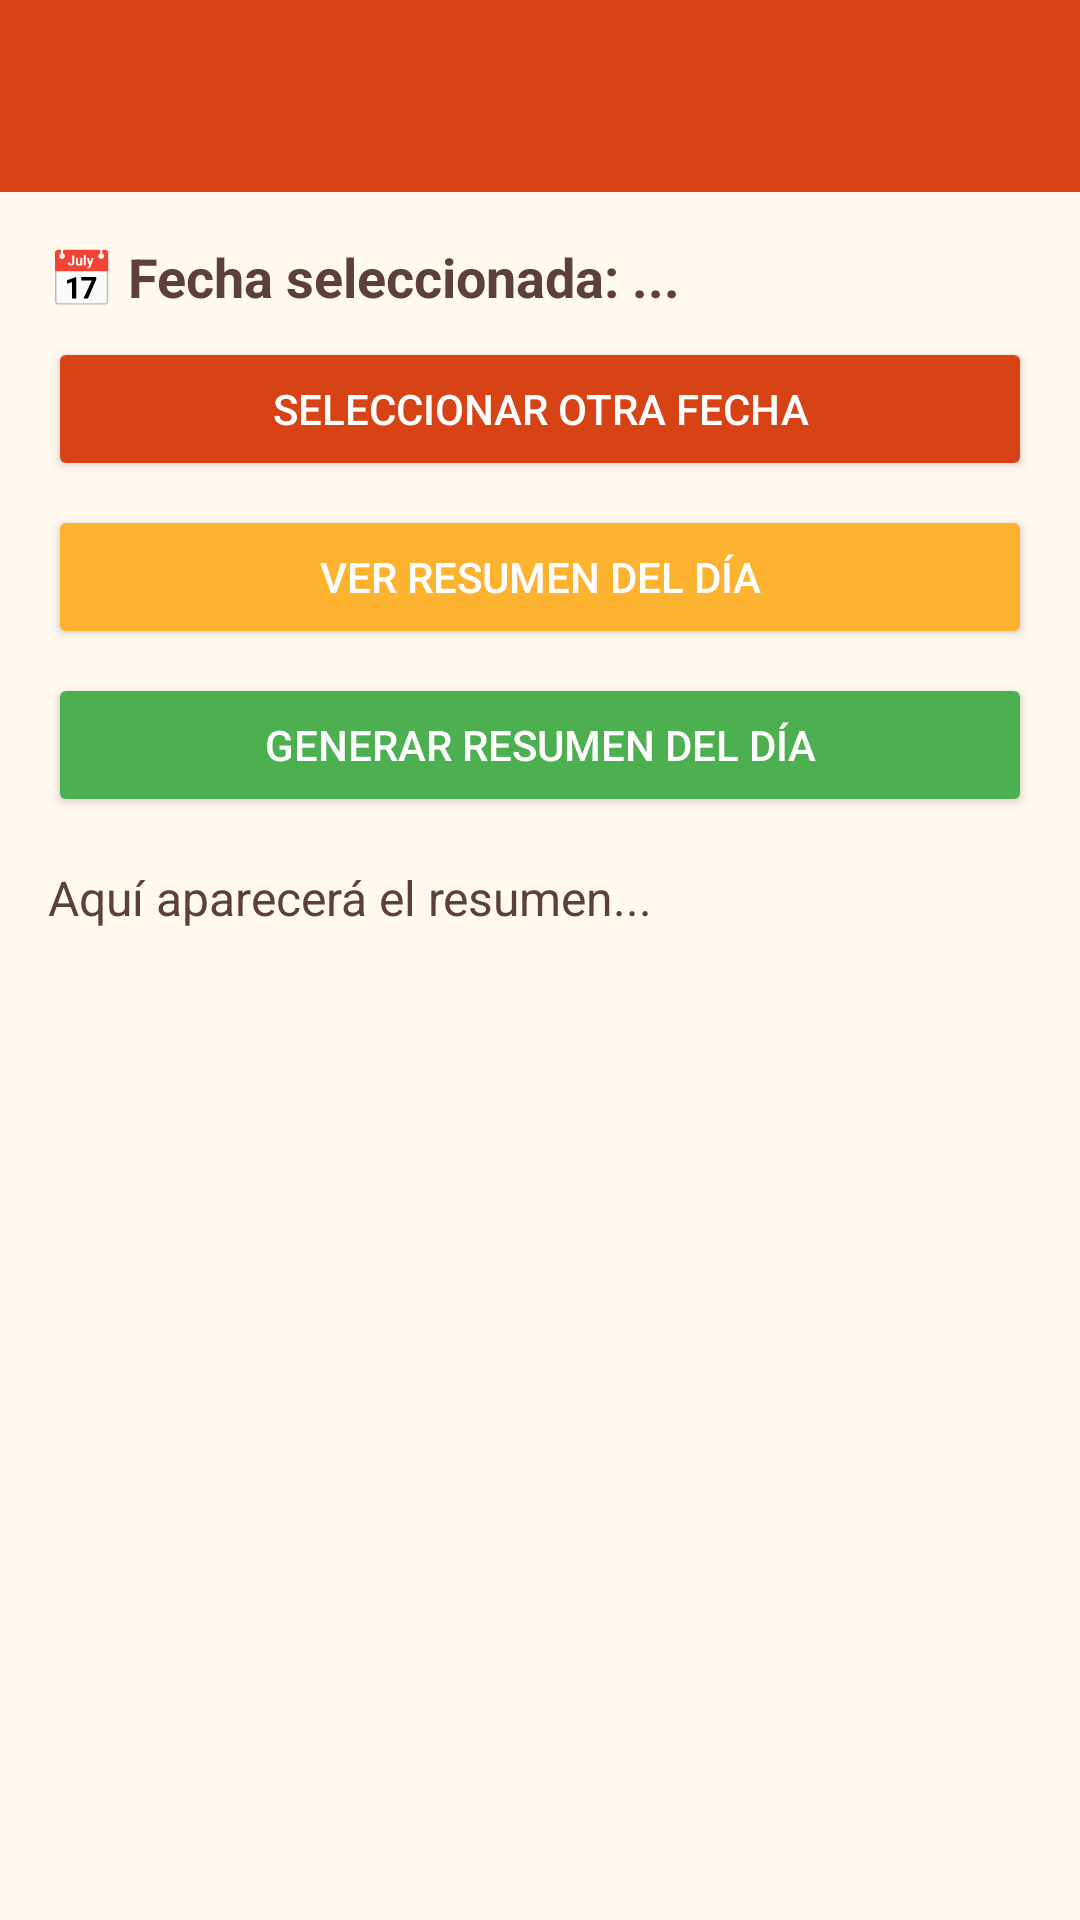

Reconstruct the res/layout file that produces this screen, plus the resources it refers to.
<!-- AndroidManifest.xml: application theme Theme.Crunchy_APP -->
<!-- res/layout/activity_reportes.xml -->
<?xml version="1.0" encoding="utf-8"?>
<LinearLayout xmlns:android="http://schemas.android.com/apk/res/android"
    xmlns:app="http://schemas.android.com/apk/res-auto"
    android:layout_width="match_parent"
    android:layout_height="match_parent"
    android:orientation="vertical"
    android:background="#FFF9F0">

    
    <androidx.appcompat.widget.Toolbar
        android:id="@+id/toolbarReportes"
        android:layout_width="match_parent"
        android:layout_height="wrap_content"
        android:background="#D84315"
        android:title="Reportes"
        android:titleTextColor="#FFFFFF"
        app:popupTheme="@style/ThemeOverlay.AppCompat.Light" />

    
    <ScrollView
        android:layout_width="match_parent"
        android:layout_height="match_parent"
        android:padding="16dp">

        <LinearLayout
            android:layout_width="match_parent"
            android:layout_height="wrap_content"
            android:orientation="vertical">

            <TextView
                android:id="@+id/txtFechaSeleccionada"
                android:layout_width="wrap_content"
                android:layout_height="wrap_content"
                android:text="📅 Fecha seleccionada: ..."
                android:textSize="18sp"
                android:textStyle="bold"
                android:textColor="#5D4037"
                android:paddingBottom="8dp" />

            <Button
                android:id="@+id/btnSeleccionarFecha"
                android:layout_width="match_parent"
                android:layout_height="wrap_content"
                android:text="Seleccionar otra fecha"
                android:backgroundTint="#D84315"
                android:textColor="#FFFFFF"
                android:padding="10dp" />

            <Button
                android:id="@+id/btnCargarResumen"
                android:layout_width="match_parent"
                android:layout_height="wrap_content"
                android:text="Ver resumen del día"
                android:layout_marginTop="8dp"
                android:backgroundTint="#FDB32F"
                android:textColor="#FFFFFF"
                android:padding="10dp" />

            <Button
                android:id="@+id/btnGenerarResumen"
                android:layout_width="match_parent"
                android:layout_height="wrap_content"
                android:text="Generar resumen del día"
                android:layout_marginTop="8dp"
                android:backgroundTint="#4CAF50"
                android:textColor="#FFFFFF"
                android:padding="10dp" />


            <TextView
                android:id="@+id/txtResumen"
                android:layout_width="match_parent"
                android:layout_height="wrap_content"
                android:layout_marginTop="16dp"
                android:text="Aquí aparecerá el resumen..."
                android:textColor="#5D4037"
                android:textSize="16sp" />
        </LinearLayout>
    </ScrollView>
</LinearLayout>
<!-- resources referenced by this layout -->
<resources>
  <style name="Theme.Crunchy_APP" parent="Base.Theme.Crunchy_APP" />
  <style name="Base.Theme.Crunchy_APP" parent="Theme.Material3.DayNight.NoActionBar">
          
          
      </style>
</resources>
